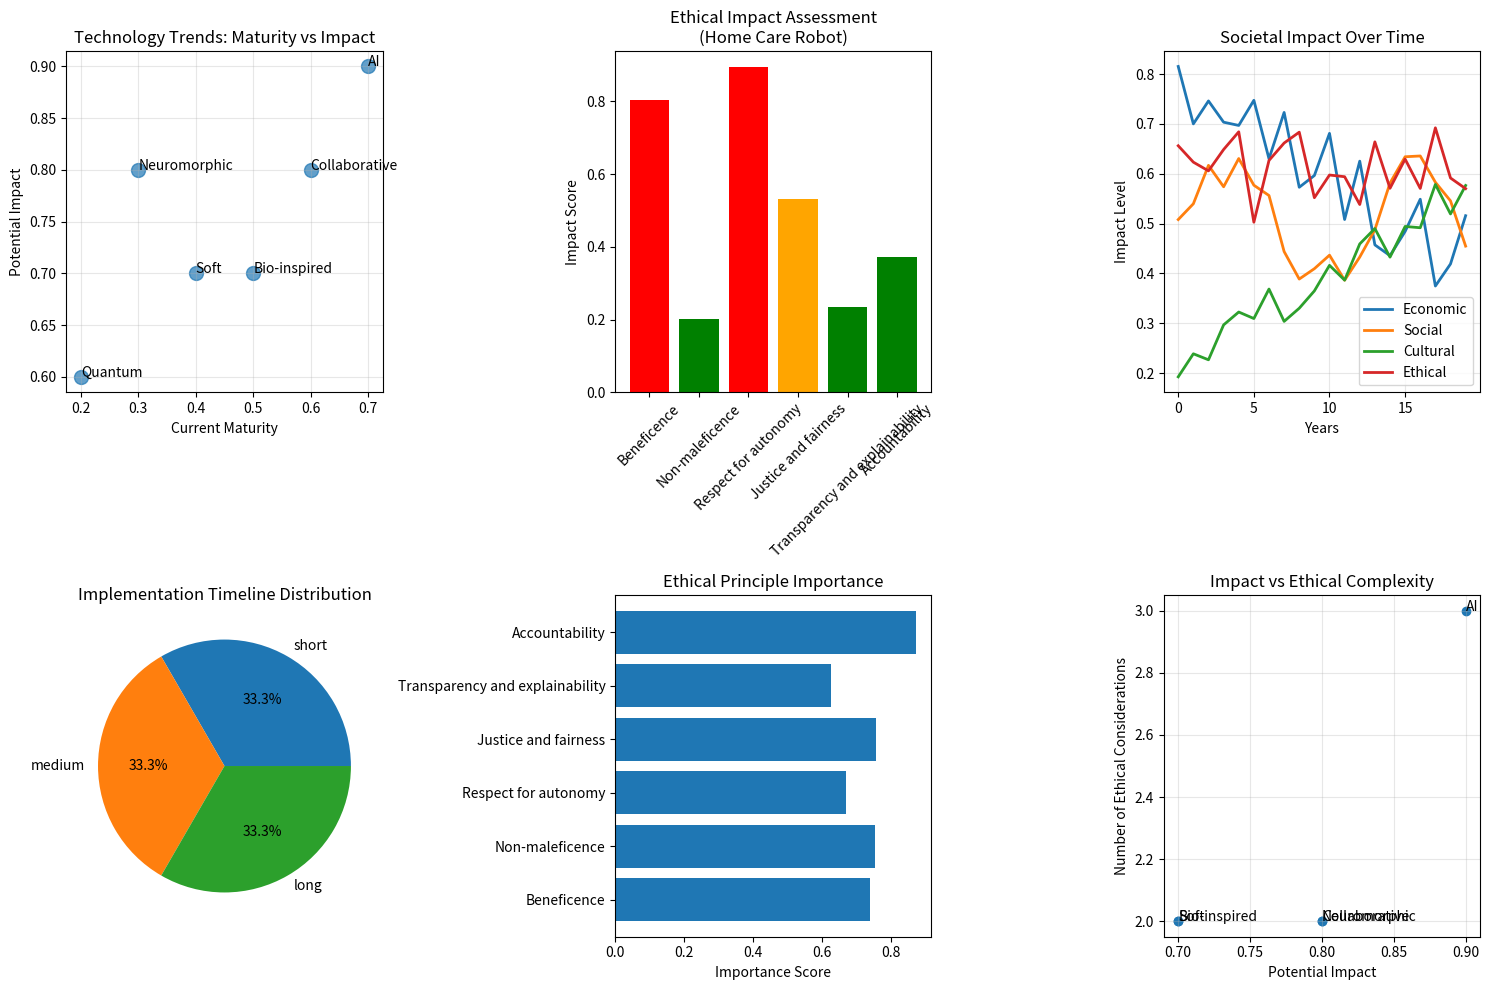

Reproduce this figure in Python.
"""
Example: Future Directions and Ethics
This code explores emerging trends in humanoid robotics and evaluates
the ethical implications of advanced humanoid systems.
"""

import numpy as np
import matplotlib.pyplot as plt
from dataclasses import dataclass
from enum import Enum
from typing import List, Dict, Tuple
import random
from datetime import datetime, timedelta

class TechnologyTrend(Enum):
    """Emerging technology trends in humanoid robotics"""
    AI_INTEGRATION = "AI Integration"
    SOFT_ROBOTICS = "Soft Robotics"
    NEUROMORPHIC = "Neuromorphic Computing"
    COLLABORATIVE = "Collaborative Robotics"
    BIO_INSPIRED = "Bio-inspired Design"
    QUANTUM_SENSING = "Quantum Sensing"

class EthicalPrinciple(Enum):
    """Core ethical principles for humanoid robotics"""
    BENEFICENCE = "Beneficence: Do good"
    NON_MALEFICENCE = "Non-maleficence: Do no harm"
    AUTONOMY = "Respect for autonomy"
    JUSTICE = "Justice and fairness"
    TRANSPARENCY = "Transparency and explainability"
    ACCOUNTABILITY = "Accountability"

@dataclass
class TrendAnalysis:
    """Analysis of a technology trend"""
    trend: TechnologyTrend
    current_maturity: float  # 0-1 scale
    potential_impact: float  # 0-1 scale
    ethical_considerations: List[EthicalPrinciple]
    implementation_timeline: str  # short, medium, long term

class EthicalFramework:
    """Framework for ethical decision-making in humanoid robotics"""
    def __init__(self):
        self.principles = list(EthicalPrinciple)
        self.guidelines = self._create_guidelines()
        self.impact_assessment = {}

    def _create_guidelines(self) -> Dict[EthicalPrinciple, str]:
        """Create ethical guidelines for each principle"""
        return {
            EthicalPrinciple.BENEFICENCE: "Ensure humanoid robots provide clear benefits to humans and society",
            EthicalPrinciple.NON_MALEFICENCE: "Design robots to minimize harm and ensure safety in all interactions",
            EthicalPrinciple.AUTONOMY: "Respect human autonomy and decision-making capabilities",
            EthicalPrinciple.JUSTICE: "Ensure fair access and equitable treatment across all users",
            EthicalPrinciple.TRANSPARENCY: "Make robot decision-making processes understandable to users",
            EthicalPrinciple.ACCOUNTABILITY: "Establish clear responsibility for robot actions and outcomes"
        }

    def assess_ethical_impact(self, technology: str, scenario: str) -> Dict[EthicalPrinciple, float]:
        """Assess ethical impact of a technology in a specific scenario"""
        impact_scores = {}
        for principle in self.principles:
            # Simulate impact assessment (in a real system, this would be more sophisticated)
            base_score = random.uniform(0.1, 0.9)

            # Adjust based on technology and scenario
            if "autonomous" in scenario.lower():
                if principle == EthicalPrinciple.AUTONOMY:
                    impact_score = base_score * 1.5  # Higher impact on autonomy
                elif principle == EthicalPrinciple.ACCOUNTABILITY:
                    impact_score = base_score * 1.3  # Higher impact on accountability
                else:
                    impact_score = base_score
            else:
                impact_score = base_score

            impact_scores[principle] = min(impact_score, 1.0)

        return impact_scores

    def generate_ethical_recommendations(self, impact_assessment: Dict[EthicalPrinciple, float]) -> List[str]:
        """Generate recommendations based on impact assessment"""
        recommendations = []

        for principle, score in impact_assessment.items():
            if score > 0.7:
                recommendations.append(
                    f"High attention required for {principle.value}: {self.guidelines[principle]}"
                )
            elif score > 0.4:
                recommendations.append(
                    f"Moderate attention needed for {principle.value}"
                )

        return recommendations

class FutureTrendAnalyzer:
    """Analyzes future trends in humanoid robotics"""
    def __init__(self):
        self.trends = list(TechnologyTrend)
        self.trend_analyses = self._analyze_trends()

    def _analyze_trends(self) -> List[TrendAnalysis]:
        """Analyze current and future trends"""
        analyses = []

        for trend in self.trends:
            # Simulate analysis (in reality, this would be based on research)
            if trend == TechnologyTrend.AI_INTEGRATION:
                analysis = TrendAnalysis(
                    trend=trend,
                    current_maturity=0.7,
                    potential_impact=0.9,
                    ethical_considerations=[
                        EthicalPrinciple.TRANSPARENCY,
                        EthicalPrinciple.ACCOUNTABILITY,
                        EthicalPrinciple.AUTONOMY
                    ],
                    implementation_timeline="short"
                )
            elif trend == TechnologyTrend.SOFT_ROBOTICS:
                analysis = TrendAnalysis(
                    trend=trend,
                    current_maturity=0.4,
                    potential_impact=0.7,
                    ethical_considerations=[
                        EthicalPrinciple.NON_MALEFICENCE,
                        EthicalPrinciple.BENEFICENCE
                    ],
                    implementation_timeline="medium"
                )
            elif trend == TechnologyTrend.NEUROMORPHIC:
                analysis = TrendAnalysis(
                    trend=trend,
                    current_maturity=0.3,
                    potential_impact=0.8,
                    ethical_considerations=[
                        EthicalPrinciple.TRANSPARENCY,
                        EthicalPrinciple.ACCOUNTABILITY
                    ],
                    implementation_timeline="long"
                )
            elif trend == TechnologyTrend.COLLABORATIVE:
                analysis = TrendAnalysis(
                    trend=trend,
                    current_maturity=0.6,
                    potential_impact=0.8,
                    ethical_considerations=[
                        EthicalPrinciple.NON_MALEFICENCE,
                        EthicalPrinciple.BENEFICENCE
                    ],
                    implementation_timeline="short"
                )
            elif trend == TechnologyTrend.BIO_INSPIRED:
                analysis = TrendAnalysis(
                    trend=trend,
                    current_maturity=0.5,
                    potential_impact=0.7,
                    ethical_considerations=[
                        EthicalPrinciple.BENEFICENCE,
                        EthicalPrinciple.JUSTICE
                    ],
                    implementation_timeline="medium"
                )
            else:  # QUANTUM_SENSING
                analysis = TrendAnalysis(
                    trend=trend,
                    current_maturity=0.2,
                    potential_impact=0.6,
                    ethical_considerations=[
                        EthicalPrinciple.TRANSPARENCY,
                        EthicalPrinciple.NON_MALEFICENCE
                    ],
                    implementation_timeline="long"
                )

            analyses.append(analysis)

        return analyses

    def get_priority_trends(self, threshold: float = 0.7) -> List[TrendAnalysis]:
        """Get trends with high potential impact"""
        return [analysis for analysis in self.trend_analyses
                if analysis.potential_impact >= threshold]

class SocietalImpactModel:
    """Models societal impact of humanoid robotics"""
    def __init__(self):
        self.impact_factors = {
            'economic': ['job_displacement', 'new_opportunities', 'productivity'],
            'social': ['human_connection', 'dependency', 'equality'],
            'cultural': ['norms', 'values', 'traditions'],
            'ethical': ['privacy', 'autonomy', 'consent']
        }

    def simulate_impact(self, years: int = 20) -> Dict[str, List[float]]:
        """Simulate societal impact over time"""
        time_points = list(range(years))
        impact_curves = {}

        for category in self.impact_factors.keys():
            # Simulate different impact trajectories
            if category == 'economic':
                # Initially disruptive, then stabilizes
                impact_curve = [max(0, 0.8 - 0.02*t + random.uniform(-0.1, 0.1)) for t in time_points]
            elif category == 'social':
                # Mixed impact that evolves
                impact_curve = [0.5 + 0.1*np.sin(t/2) + random.uniform(-0.05, 0.05) for t in time_points]
            elif category == 'cultural':
                # Gradual change
                impact_curve = [0.2 + 0.02*t + random.uniform(-0.05, 0.05) for t in time_points]
            else:  # ethical
                # Ongoing concern
                impact_curve = [0.6 + random.uniform(-0.1, 0.1) for t in time_points]

            impact_curves[category] = impact_curve

        return impact_curves

class TrendAndEthicsSimulator:
    """Simulates future trends and ethical considerations"""
    def __init__(self):
        self.trend_analyzer = FutureTrendAnalyzer()
        self.ethical_framework = EthicalFramework()
        self.societal_model = SocietalImpactModel()

    def run_scenario_analysis(self, scenario_description: str) -> Dict:
        """Run analysis for a specific scenario"""
        # Analyze trends
        priority_trends = self.trend_analyzer.get_priority_trends()

        # Assess ethical impact
        ethical_impact = self.ethical_framework.assess_ethical_impact("humanoid_robot", scenario_description)

        # Generate recommendations
        recommendations = self.ethical_framework.generate_ethical_recommendations(ethical_impact)

        return {
            'priority_trends': priority_trends,
            'ethical_impact': ethical_impact,
            'recommendations': recommendations,
            'scenario': scenario_description
        }

def main():
    print("Future Directions and Ethics in Humanoid Robotics")
    print("=" * 60)

    simulator = TrendAndEthicsSimulator()

    print("\n1. Technology Trend Analysis:")
    print("   Priority trends with high potential impact (>0.7):")
    priority_trends = simulator.trend_analyzer.get_priority_trends()
    for analysis in priority_trends:
        print(f"   - {analysis.trend.value}: Impact {analysis.potential_impact:.2f}, "
              f"Maturity {analysis.current_maturity:.2f}, Timeline {analysis.implementation_timeline}")

    print("\n2. Ethical Framework Guidelines:")
    for principle, guideline in simulator.ethical_framework.guidelines.items():
        print(f"   - {principle.value}")
        print(f"     Guideline: {guideline}")

    print("\n3. Scenario Analysis: Home Care Robot")
    home_care_analysis = simulator.run_scenario_analysis("home care assistance robot")

    print(f"   Scenario: {home_care_analysis['scenario']}")
    print("   Ethical Impact Assessment:")
    for principle, score in home_care_analysis['ethical_impact'].items():
        print(f"   - {principle.value.split(':')[0]}: {score:.2f}")

    print("   Recommendations:")
    for rec in home_care_analysis['recommendations']:
        print(f"   - {rec}")

    print("\n4. Societal Impact Simulation (20-year projection):")
    societal_impacts = simulator.societal_model.simulate_impact(20)

    plt.figure(figsize=(15, 10))

    # Plot trend analysis
    plt.subplot(2, 3, 1)
    trend_names = [t.trend.value for t in simulator.trend_analyzer.trend_analyses]
    maturities = [t.current_maturity for t in simulator.trend_analyzer.trend_analyses]
    impacts = [t.potential_impact for t in simulator.trend_analyzer.trend_analyses]

    plt.scatter(maturities, impacts, s=100, alpha=0.7)
    for i, txt in enumerate(trend_names):
        plt.annotate(txt.split()[0], (maturities[i], impacts[i]))
    plt.xlabel('Current Maturity')
    plt.ylabel('Potential Impact')
    plt.title('Technology Trends: Maturity vs Impact')
    plt.grid(True, alpha=0.3)

    # Plot ethical impact for home care scenario
    plt.subplot(2, 3, 2)
    principles = [p.value.split(':')[0] for p in home_care_analysis['ethical_impact'].keys()]
    impact_scores = list(home_care_analysis['ethical_impact'].values())
    colors = ['red' if score > 0.7 else 'orange' if score > 0.4 else 'green' for score in impact_scores]

    plt.bar(principles, impact_scores, color=colors)
    plt.title('Ethical Impact Assessment\n(Home Care Robot)')
    plt.ylabel('Impact Score')
    plt.xticks(rotation=45)

    # Plot societal impacts over time
    plt.subplot(2, 3, 3)
    years = range(20)
    for category, values in societal_impacts.items():
        plt.plot(years, values, label=category.capitalize(), linewidth=2)
    plt.xlabel('Years')
    plt.ylabel('Impact Level')
    plt.title('Societal Impact Over Time')
    plt.legend()
    plt.grid(True, alpha=0.3)

    # Plot timeline by implementation category
    plt.subplot(2, 3, 4)
    timeline_categories = {'short': 0, 'medium': 0, 'long': 0}
    for analysis in simulator.trend_analyzer.trend_analyses:
        timeline_categories[analysis.implementation_timeline] += 1

    plt.pie(timeline_categories.values(), labels=timeline_categories.keys(), autopct='%1.1f%%')
    plt.title('Implementation Timeline Distribution')

    # Plot ethical principle importance
    plt.subplot(2, 3, 5)
    principle_names = [p.value.split(':')[0] for p in EthicalPrinciple]
    # Average importance across all scenarios (simulated)
    importance_scores = [random.uniform(0.6, 0.9) for _ in principle_names]
    plt.barh(principle_names, importance_scores)
    plt.xlabel('Importance Score')
    plt.title('Ethical Principle Importance')

    # Plot trend impact vs ethical considerations
    plt.subplot(2, 3, 6)
    trend_names_short = [t.trend.value.split()[0] for t in priority_trends]
    trend_impacts = [t.potential_impact for t in priority_trends]
    ethical_count = [len(t.ethical_considerations) for t in priority_trends]

    plt.scatter(trend_impacts, ethical_count)
    for i, txt in enumerate(trend_names_short):
        plt.annotate(txt, (trend_impacts[i], ethical_count[i]))
    plt.xlabel('Potential Impact')
    plt.ylabel('Number of Ethical Considerations')
    plt.title('Impact vs Ethical Complexity')
    plt.grid(True, alpha=0.3)

    plt.tight_layout()
    plt.show()

    print(f"\n5. Key Findings and Recommendations:")
    print(f"   - {len(priority_trends)} high-impact trends identified")
    print(f"   - Ethical considerations are critical for all major trends")
    print(f"   - Societal impact will evolve significantly over the next 20 years")
    print(f"   - Responsible innovation requires proactive ethical frameworks")

    print(f"\nFuture directions and ethics analysis complete!")
    print("Key takeaways:")
    print("- Technology advancement must be coupled with ethical considerations")
    print("- Different applications require tailored ethical approaches")
    print("- Long-term societal impact needs continuous monitoring and adaptation")

if __name__ == "__main__":
    main()